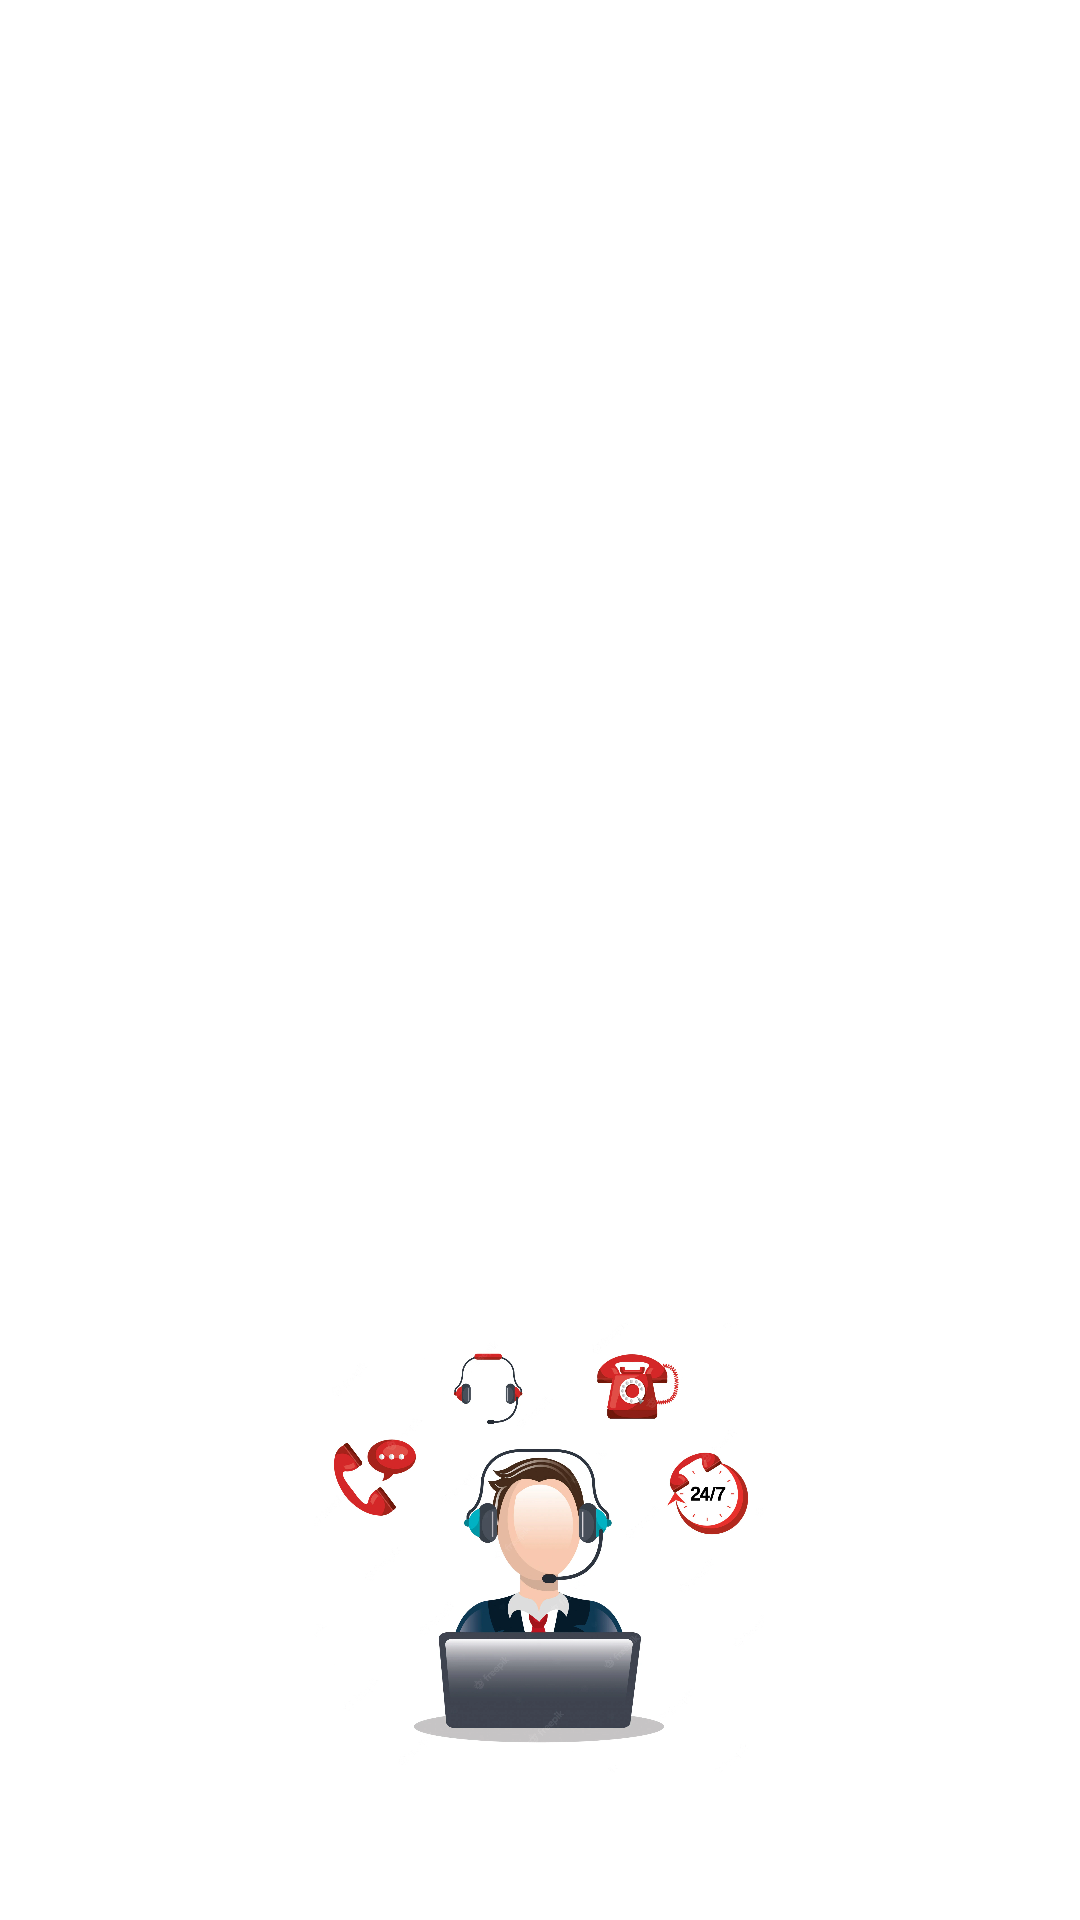

Android layout source for this screen:
<!-- AndroidManifest.xml: application theme Theme.MyWhatsApp -->
<!-- res/layout/fragment_app_info.xml -->
<?xml version="1.0" encoding="utf-8"?>
<androidx.constraintlayout.widget.ConstraintLayout
    xmlns:app="http://schemas.android.com/apk/res-auto"
    xmlns:tools="http://schemas.android.com/tools"
    xmlns:android="http://schemas.android.com/apk/res/android"
    android:layout_width="match_parent"
    android:layout_height="match_parent">
    <TextView
        android:id="@+id/textView"
        android:layout_width="300dp"
        android:layout_height="100dp"
        android:textColor="@color/textColor"
        android:textSize="20dp"
        android:fontFamily="serif"
        android:layout_marginTop="30dp"
        app:layout_constraintBottom_toBottomOf="parent"
        app:layout_constraintEnd_toEndOf="parent"
        app:layout_constraintHorizontal_bias="0.495"
        app:layout_constraintStart_toStartOf="parent"
        app:layout_constraintTop_toTopOf="parent"
        app:layout_constraintVertical_bias="0.0" />

    <ImageView
        android:layout_width="150dp"
        android:layout_height="150dp"
        android:src="@drawable/helpcenter"

        app:layout_constraintBottom_toBottomOf="parent"
        app:layout_constraintEnd_toEndOf="parent"
        app:layout_constraintHorizontal_bias="0.498"
        app:layout_constraintStart_toStartOf="parent"
        app:layout_constraintTop_toTopOf="parent"
        app:layout_constraintVertical_bias="0.9" />

    <TextView
        android:id="@+id/textView2"
        android:layout_width="326dp"
        android:fontFamily="serif"
        android:layout_height="258dp"
        android:textColor="@color/textColor"
        android:textSize="20dp"
        app:layout_constraintBottom_toBottomOf="parent"
        app:layout_constraintEnd_toEndOf="parent"
        app:layout_constraintStart_toStartOf="parent"
        app:layout_constraintTop_toTopOf="parent"
        app:layout_constraintVertical_bias="0.421" />
</androidx.constraintlayout.widget.ConstraintLayout>
<!-- resources referenced by this layout -->
<resources>
  <color name="textColor">#FFFFFF</color>
  <!-- drawable helpcenter: jpg bitmap (drawable, 124704 bytes) -->
</resources>
